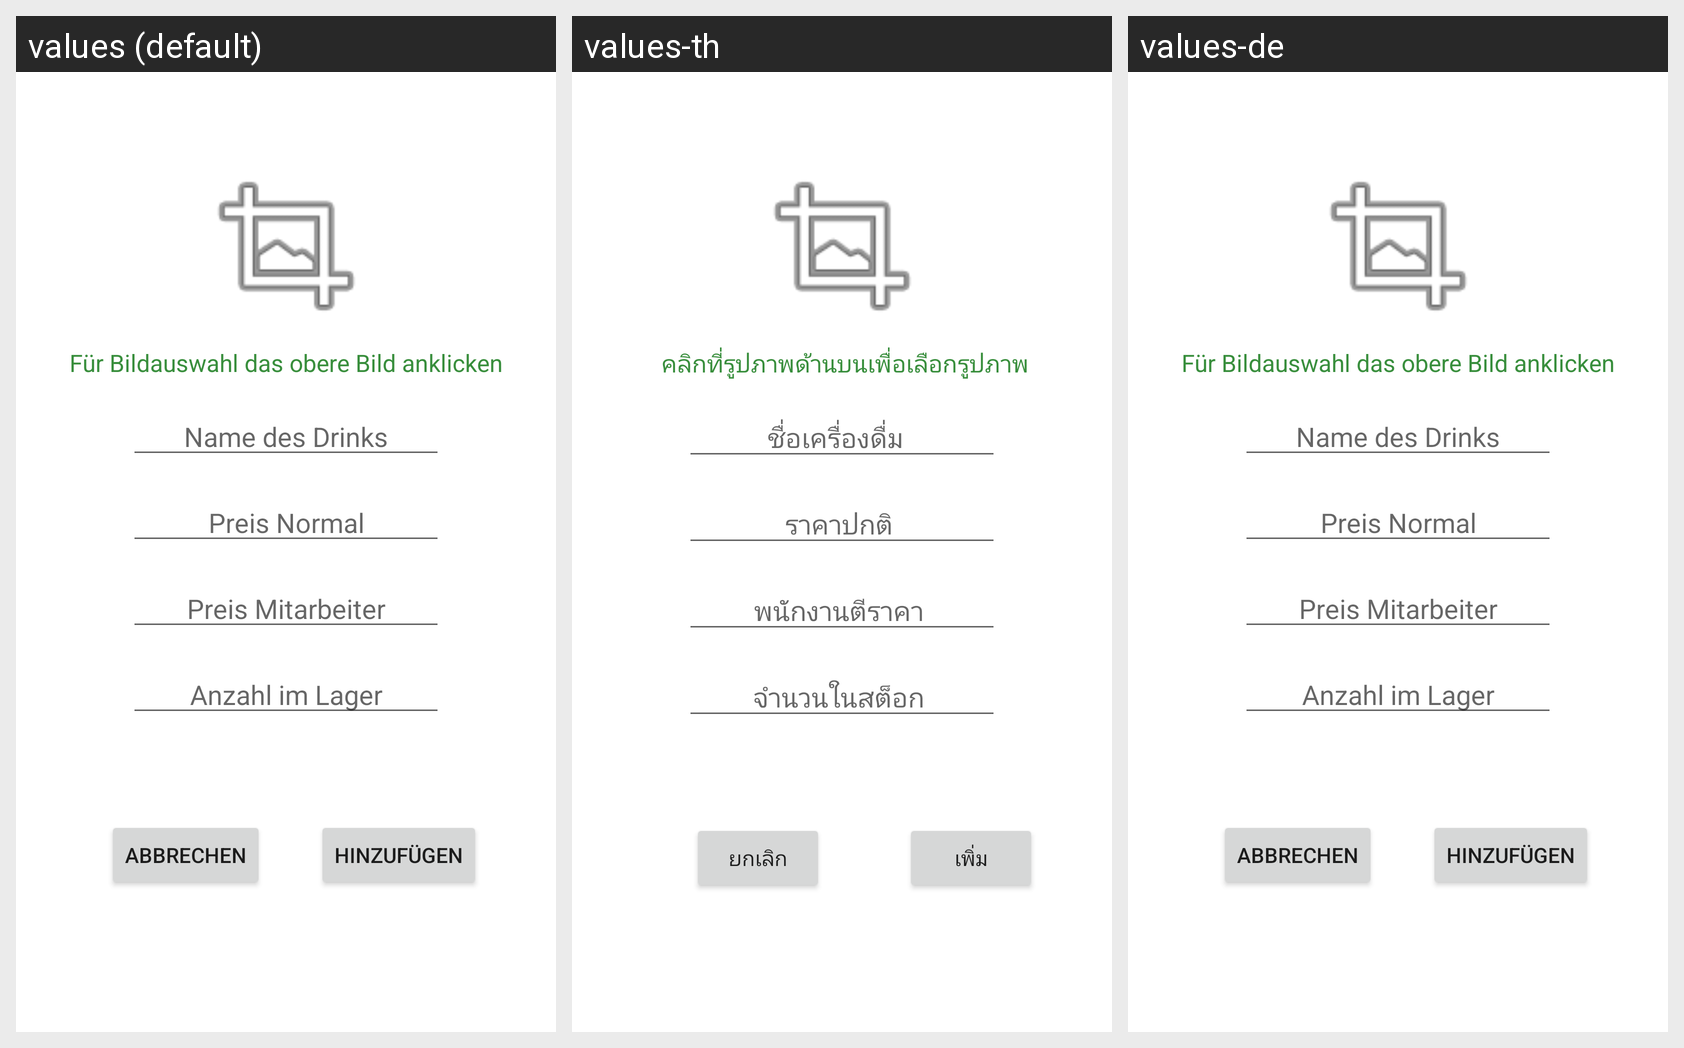

Translations of the strings shown on this Android screen, per locale in the grid:
Android screen res/layout/new_drink.xml rendered under 3 locales, left to right: values (default), values-th, values-de. Device: Nexus 5 (rendered at 1080×1920; each locale shown at half size, 540×960, under a caption strip naming it); theme AppTheme.
Strings drawn on this screen, with the default value and each locale's value (text and hints the layout hard-codes, and strings that could not be matched under every locale, appear in the picture but are not listed):

drink_name
  values: Name des Drinks
  values-th: ชื่อเครื่องดื่ม  
  values-de: Name des Drinks

priceNormal
  values: Preis Normal
  values-th: ราคาปกติ 
  values-de: Preis Normal

priceEmployee
  values: Preis Mitarbeiter
  values-th: พนักงานตีราคา 
  values-de: Preis Mitarbeiter

quantitiy
  values: Anzahl im Lager
  values-th: จำนวนในสต็อก 
  values-de: Anzahl im Lager

cancel
  values: Abbrechen
  values-th: ยกเลิก
  values-de: Abbrechen

add
  values: hinzufügen
  values-th: เพิ่ม
  values-de: hinzufügen

clickPicAbove
  values: Für Bildauswahl das obere Bild anklicken
  values-th:  คลิกที่รูปภาพด้านบนเพื่อเลือกรูปภาพ
  values-de: Für Bildauswahl das obere Bild anklicken
